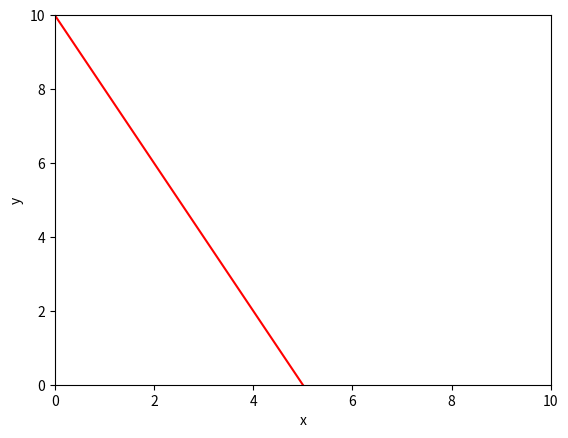

Source code (Python):
# Imports math library
import numpy as np
# Imports plotting library
import matplotlib.pyplot as plt

# Define a linear function with just one input, x
def linear_function_1D(x,beta,omega):
  y = omega*x+beta
  return y

# Plot the 1D linear function

# Define an array of x values from 0 to 10 with increments of 0.01
# https://numpy.org/doc/stable/reference/generated/numpy.arange.html

x = np.arange(0.0,10.0, 0.01)

# Compute y using the function you filled in above
beta = 10.0; omega = -2.0
y = linear_function_1D(x,beta,omega)

# Plot this function
fig, ax = plt.subplots()
ax.plot(x,y,'r-')
ax.set_ylim([0,10]);ax.set_xlim([0,10])
ax.set_xlabel('x'); ax.set_ylabel('y')
plt.show

# TODO -- experiment with changing the values of beta and omega
# to understand what they do.  Try to make a line
# that crosses the y-axis at y=10 and the x-axis at x=5

# Code to draw 2D function -- read it so you know what is going on, but you don't have to change it
def draw_2D_function(x1_mesh, x2_mesh, y):
    fig, ax = plt.subplots()
    fig.set_size_inches(7,7)
    pos = ax.contourf(x1_mesh, x2_mesh, y, levels=256 ,cmap = 'hot', vmin=-10,vmax=10.0)
    fig.colorbar(pos, ax=ax)
    ax.set_xlabel('x1');ax.set_ylabel('x2')
    levels = np.arange(-10,10,1.0)
    ax.contour(x1_mesh, x2_mesh, y, levels, cmap='winter')
    plt.show()